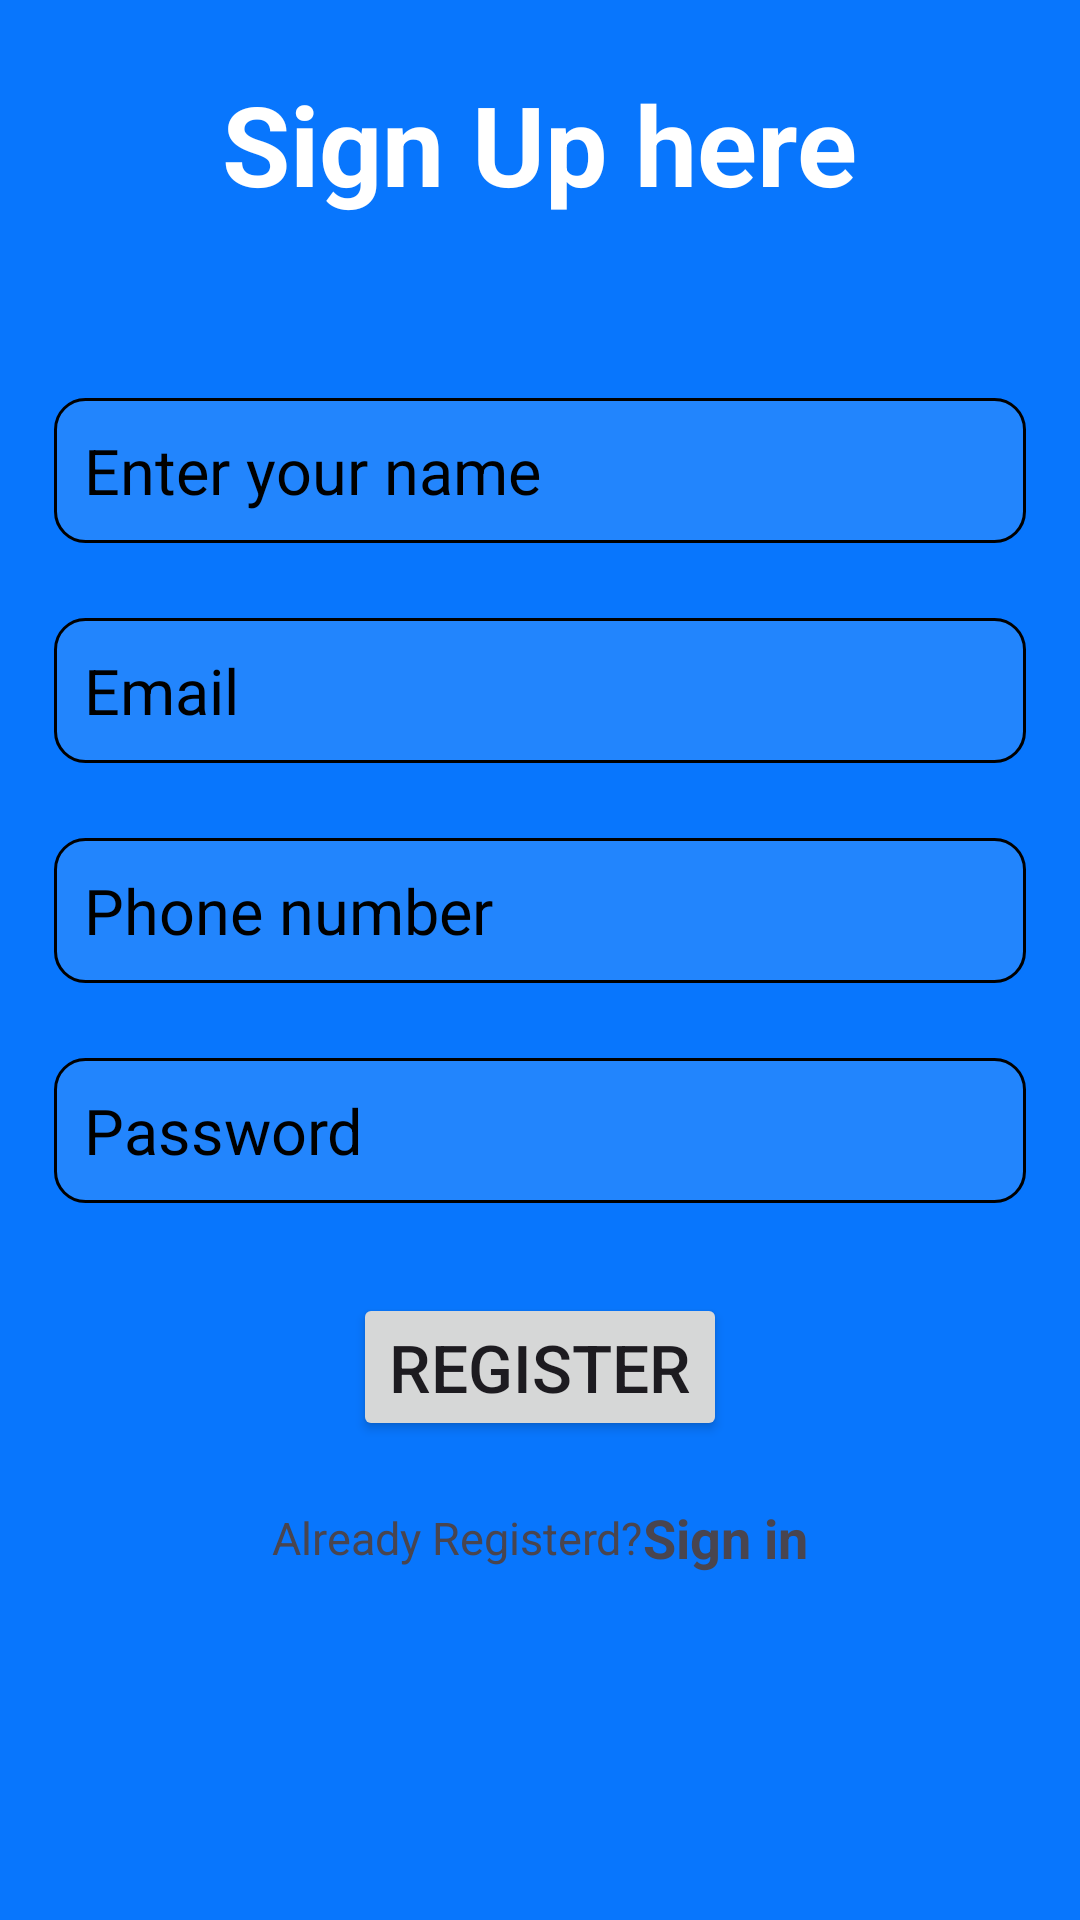

Write the Android layout XML for this screen, with the resource values it uses.
<!-- AndroidManifest.xml: application theme Theme.CodingQuizApp -->
<!-- res/layout/activity_sign_up.xml -->
<?xml version="1.0" encoding="utf-8"?>
<RelativeLayout xmlns:android="http://schemas.android.com/apk/res/android"
    xmlns:app="http://schemas.android.com/apk/res-auto"
    xmlns:tools="http://schemas.android.com/tools"
    android:id="@+id/main"
    android:layout_width="match_parent"
    android:background="#0876FD"
    android:layout_height="match_parent"
    android:padding="3dp"
    tools:context=".SignUp">

    <LinearLayout
        android:layout_width="match_parent"
        android:layout_height="match_parent"
        android:background="@drawable/register_back"
        android:orientation="vertical"
        android:gravity="center_horizontal">
        <TextView
            android:layout_width="wrap_content"
            android:layout_height="wrap_content"
            android:text="Sign Up here"
            android:textSize="37sp"
            android:layout_marginTop="20dp"
            android:textStyle="bold"
            android:textColor="@color/white"/>

        <EditText
            android:id="@+id/userName"
            android:layout_width="match_parent"
            android:layout_height="wrap_content"
            android:hint="Enter your name"
            android:textSize="21sp"
            android:padding="10dp"
            android:inputType="textPersonName"
            android:layout_marginTop="60dp"
            android:layout_marginEnd="15dp"
            android:background="@drawable/edittext_background"
            android:layout_marginStart="15dp"
            android:textColorHint="@color/black"/>

        <EditText
            android:id="@+id/userEmail"
            android:layout_width="match_parent"
            android:layout_height="wrap_content"
            android:hint="Email"
            android:textSize="21sp"
            android:padding="10dp"
            android:inputType="textEmailAddress"
            android:layout_marginTop="25dp"
            android:layout_marginEnd="15dp"
            android:background="@drawable/edittext_background"
            android:layout_marginStart="15dp"
            android:textColorHint="@color/black"/>

        <EditText
            android:id="@+id/userPhone"
            android:layout_width="match_parent"
            android:layout_height="wrap_content"
            android:hint="Phone number"
            android:textSize="21sp"
            android:padding="10dp"
            android:inputType="number"
            android:layout_marginTop="25dp"
            android:layout_marginEnd="15dp"
            android:background="@drawable/edittext_background"
            android:layout_marginStart="15dp"
            android:textColorHint="@color/black"/>

        <EditText
            android:id="@+id/password"
            android:layout_width="match_parent"
            android:layout_height="wrap_content"
            android:hint="Password"
            android:textSize="21sp"
            android:padding="10dp"
            android:inputType="textPassword"
            android:layout_marginTop="25dp"
            android:layout_marginEnd="15dp"
            android:background="@drawable/edittext_background"
            android:layout_marginStart="15dp"
            android:textColorHint="@color/black"/>

        <Button
            android:id="@+id/register"
            android:layout_width="wrap_content"
            android:layout_height="wrap_content"
            android:text="Register"
            android:textSize="22sp"
            android:layout_marginTop="30dp"/>

        <LinearLayout
            android:layout_width="wrap_content"
            android:layout_height="wrap_content"
            android:orientation="horizontal"
            android:gravity="center"
            android:layout_marginTop="20dp">



            <TextView
                android:id="@+id/alreadyRegistered"
                android:layout_width="wrap_content"
                android:layout_height="wrap_content"
                android:text="Already Registerd?"
                android:textSize="15sp"/>


            <TextView
                android:id="@+id/signIn"
                android:layout_width="wrap_content"
                android:layout_height="wrap_content"
                android:text="Sign in"
                android:textSize="18sp"
                android:textStyle="bold"/>

        </LinearLayout>

        <ProgressBar
            android:id="@+id/progressBar"
            android:layout_width="wrap_content"
            android:layout_height="wrap_content"
            android:layout_marginTop="20dp"
            android:visibility="invisible"/>




     </LinearLayout>

</RelativeLayout>
<!-- resources referenced by this layout -->
<resources>
  <!-- drawable edittext_background (drawable) -->
  <?xml version="1.0" encoding="utf-8"?>
  <shape android:shape="rectangle" xmlns:android="http://schemas.android.com/apk/res/android">
         <corners android:radius="10dp"/>
      <stroke android:width="1dp"/>
      <solid android:color="#1BFFFFFF"/>
  
  </shape>
  <style name="Theme.CodingQuizApp" parent="Base.Theme.CodingQuizApp" />
  <style name="Base.Theme.CodingQuizApp" parent="Theme.Material3.DayNight.NoActionBar">
          
          
      </style>
  <!-- not gathered from this repository: default colours our renderer supplied (Android Studio template values) -->
  <color name="black">#FF000000</color>
  <color name="white">#FFFFFFFF</color>
</resources>
